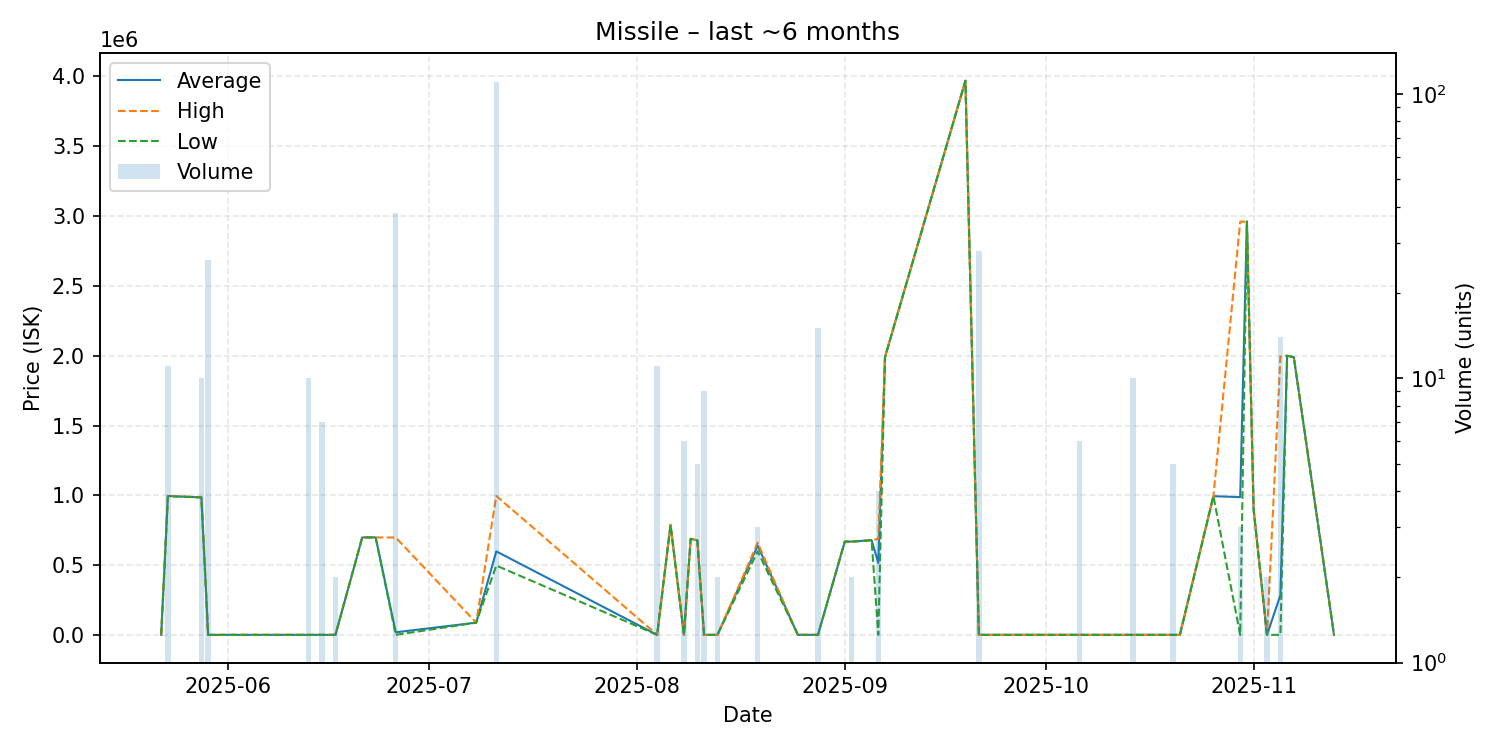

Values plotted in this chart, from the file beside it:
date, average, highest, lowest, order_count, volume
2025-05-22, 2502, 2502, 2502, 1, 1
2025-05-23, 996545, 997000, 994500, 3, 11
2025-05-28, 986400, 986400, 986400, 1, 10
2025-05-29, 2502, 2502, 2502, 1, 26
2025-06-13, 2600, 2600, 2600, 2, 10
2025-06-15, 2601, 2601, 2601, 1, 7
2025-06-17, 2600, 2600, 2600, 2, 2
2025-06-21, 699900, 699900, 699900, 1, 1
2025-06-23, 699900, 699900, 699900, 1, 1
2025-06-26, 20924, 698900, 2600, 3, 38
2025-07-08, 90000, 90000, 90000, 1, 1
2025-07-11, 600000, 997000, 498400, 16, 110
2025-08-04, 2650, 2650, 2650, 1, 11
2025-08-06, 789900, 789900, 789900, 1, 1
2025-08-08, 2651, 2651, 2651, 1, 6
2025-08-09, 689800, 689800, 689800, 1, 1
2025-08-10, 679500, 679500, 679500, 1, 5
2025-08-11, 2651, 2651, 2651, 1, 9
2025-08-13, 2651, 2651, 2651, 1, 2
2025-08-19, 641133, 661700, 600000, 3, 3
2025-08-25, 2651, 2651, 2651, 1, 1
2025-08-26, 2651, 2651, 2651, 1, 1
2025-08-28, 2651, 2651, 2651, 2, 15
2025-09-01, 670000, 670000, 670000, 1, 1
2025-09-02, 669900, 670000, 669800, 2, 2
2025-09-05, 680000, 680000, 680000, 1, 1
2025-09-06, 517388, 689000, 2651, 4, 4
2025-09-07, 1990000, 1990000, 1990000, 1, 1
2025-09-19, 3968000, 3968000, 3968000, 1, 1
2025-09-21, 2651, 2651, 2650, 2, 28
2025-10-06, 2650, 2650, 2650, 1, 6
2025-10-09, 2650, 2650, 2650, 1, 1
2025-10-14, 2650, 2650, 2650, 1, 10
2025-10-18, 2650, 2650, 2650, 1, 1
2025-10-20, 2650, 2650, 2650, 1, 5
2025-10-21, 2660, 2660, 2660, 1, 1
2025-10-26, 995000, 995000, 995000, 1, 1
2025-10-30, 988107, 2959000, 2660, 2, 3
2025-10-31, 2960000, 2960000, 2960000, 1, 1
2025-11-01, 900000, 900000, 900000, 1, 1
2025-11-03, 2660, 2660, 2660, 1, 2
2025-11-05, 287280, 1995000, 2660, 4, 14
2025-11-06, 2000000, 2000000, 2000000, 1, 1
2025-11-07, 1990000, 1990000, 1990000, 1, 1
2025-11-13, 2680, 2680, 2680, 1, 1
